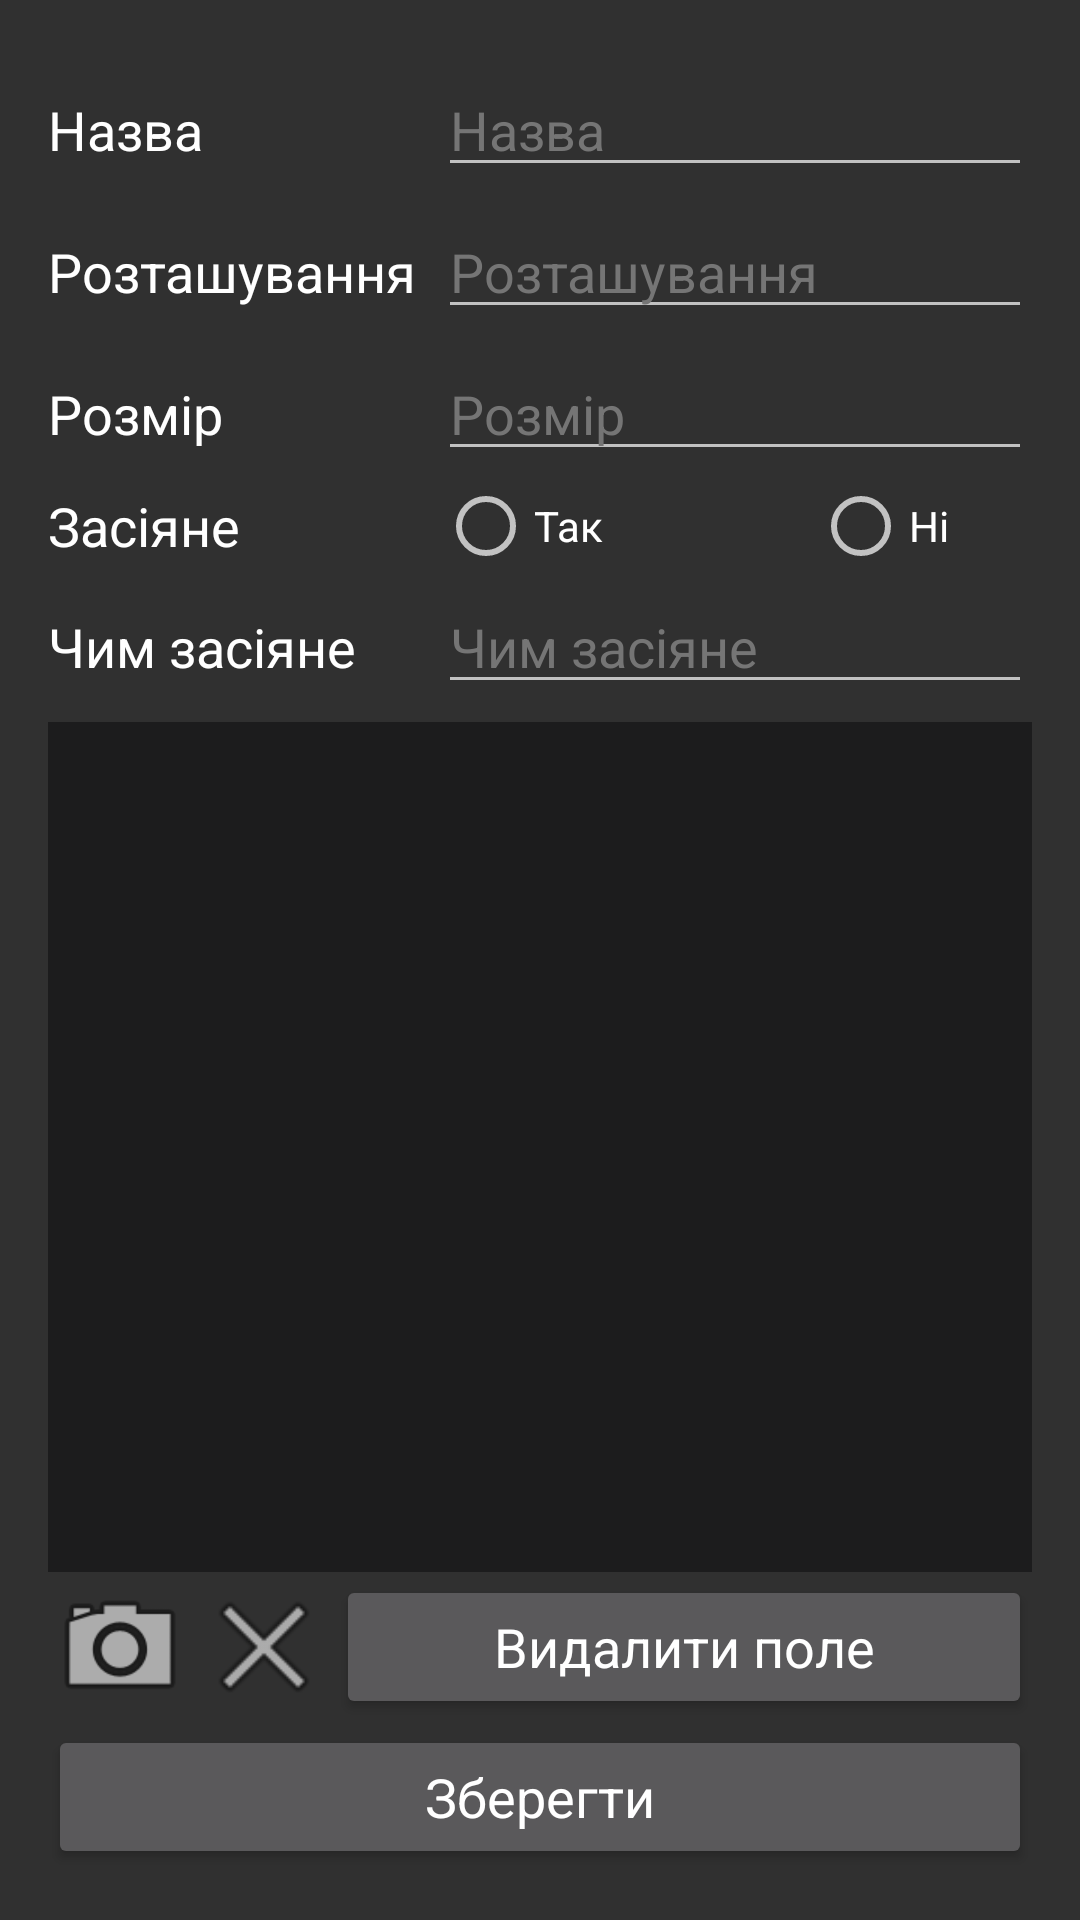

Layout XML and referenced resources for this Android screen:
<!-- AndroidManifest.xml: activity theme Theme.Design.NoActionBar -->
<!-- res/layout/activity_edit_field.xml -->
<?xml version="1.0" encoding="utf-8"?>
<LinearLayout xmlns:android="http://schemas.android.com/apk/res/android"
    xmlns:tools="http://schemas.android.com/tools"
    android:layout_width="match_parent"
    android:layout_height="match_parent"
    android:paddingBottom="16dp"
    android:paddingLeft="16dp"
    android:paddingRight="16dp"
    android:paddingTop="16dp"
    tools:context="com.hanna.agriculture.activity.EditFieldActivity"
    android:orientation="vertical">

    <LinearLayout
        android:orientation="horizontal"
        android:layout_width="fill_parent"
        android:layout_height="wrap_content"
        android:layout_gravity="center_horizontal"
        android:layout_marginBottom="1dip"
        android:layout_marginTop="5dp">

        <TextView
            android:id="@+id/title_tv"
            android:layout_width="130dp"
            android:layout_height="wrap_content"
            android:text="@string/title_hint"
            android:gravity="center_vertical"
            android:textAppearance="@android:style/TextAppearance.Medium" />

        <EditText
            android:id="@+id/title"
            android:layout_width="fill_parent"
            android:layout_height="wrap_content"
            android:hint="@string/title_hint"
            android:importantForAutofill="no"
            android:inputType="text"
            android:maxLength="24"
            android:textAppearance="@android:style/TextAppearance.Medium"
            android:textColorHint="#757575"
            tools:ignore="TouchTargetSizeCheck,DuplicateSpeakableTextCheck,TextContrastCheck,VisualLintTextFieldSize" />

    </LinearLayout>

    <LinearLayout
        android:orientation="horizontal"
        android:layout_width="fill_parent"
        android:layout_gravity="center"
        android:layout_height="wrap_content"
        android:layout_marginBottom="1dip"
        android:layout_marginTop="5dp">

        <TextView
            android:id="@+id/location_tv"
            android:layout_width="130dp"
            android:layout_height="wrap_content"
            android:gravity="center_vertical"
            android:text="@string/location_hint"
            android:textAppearance="@android:style/TextAppearance.Medium"
            tools:ignore="TextSizeCheck" />

        <EditText
            android:id="@+id/location"
            android:layout_width="fill_parent"
            android:layout_height="wrap_content"
            android:hint="@string/location_hint"
            android:importantForAutofill="no"
            android:inputType="text"
            android:maxLength="24"
            android:textColorHint="#757575"
            android:textAppearance="@android:style/TextAppearance.Medium"
            tools:ignore="TouchTargetSizeCheck,TextContrastCheck,DuplicateSpeakableTextCheck,VisualLintTextFieldSize" />

    </LinearLayout>

    <LinearLayout
        android:orientation="horizontal"
        android:layout_width="fill_parent"
        android:layout_gravity="center"
        android:layout_height="wrap_content"
        android:layout_marginBottom="1dip"
        android:layout_marginTop="5dp">

        <TextView
            android:id="@+id/size_tv"
            android:layout_width="130dp"
            android:layout_height="wrap_content"
            android:gravity="center_vertical"
            android:text="@string/size_hint"
            android:textAppearance="@android:style/TextAppearance.Medium" />

        <EditText
            android:id="@+id/size"
            android:layout_width="fill_parent"
            android:layout_height="wrap_content"
            android:hint="@string/size_hint"
            android:importantForAutofill="no"
            android:inputType="numberDecimal"
            android:maxLength="24"
            android:textAppearance="@android:style/TextAppearance.Medium"
            android:textColorHint="#757575"
            tools:ignore="TouchTargetSizeCheck,DuplicateSpeakableTextCheck,TextContrastCheck,VisualLintTextFieldSize" />

    </LinearLayout>

    <LinearLayout
        android:orientation="horizontal"
        android:layout_width="fill_parent"
        android:layout_gravity="center"
        android:layout_height="wrap_content"
        android:layout_marginBottom="1dip"
        android:layout_marginTop="5dp">

        <TextView
            android:id="@+id/isSown_tv"
            android:layout_width="130dp"
            android:layout_height="wrap_content"
            android:text="@string/isSown_hint"
            android:gravity="center_vertical"
            android:textAppearance="@android:style/TextAppearance.Medium"/>

        <RadioGroup
            android:layout_width="match_parent"
            android:layout_height="match_parent"
            android:orientation="horizontal">

            <RadioButton
                android:id="@+id/yesButton"
                android:layout_width="125dp"
                android:layout_height="wrap_content"
                android:onClick="isSownClickYes"
                android:text="@string/yes_hint"
                tools:ignore="TouchTargetSizeCheck,UsingOnClickInXml" />

            <RadioButton
                android:id="@+id/noButton"
                android:layout_width="125dp"
                android:layout_height="wrap_content"
                android:onClick="isSownClickNo"
                android:text="@string/no_hint"
                tools:ignore="TouchTargetSizeCheck,UsingOnClickInXml,VisualLintBounds" />
        </RadioGroup>

    </LinearLayout>

    <LinearLayout
        android:orientation="horizontal"
        android:layout_width="fill_parent"
        android:layout_gravity="center"
        android:layout_height="wrap_content"
        android:layout_marginBottom="1dip"
        android:layout_marginTop="5dp">

        <TextView
            android:id="@+id/whatIsSown_tv"
            android:layout_width="130dp"
            android:layout_height="wrap_content"
            android:text="@string/whatIsSown_hint"
            android:textAppearance="@android:style/TextAppearance.Medium"
            tools:ignore="TextSizeCheck" />

        <EditText
            android:id="@+id/whatIsSown"
            android:layout_width="match_parent"
            android:layout_height="wrap_content"
            android:gravity="center_vertical"
            android:hint="@string/whatIsSown_hint"
            android:inputType="text"
            android:textColorHint="#757575"
            android:textAppearance="@android:style/TextAppearance.Medium"
            tools:ignore="TouchTargetSizeCheck,DuplicateSpeakableTextCheck,TextContrastCheck,VisualLintTextFieldSize"
            android:importantForAutofill="no" />

    </LinearLayout>

    <ImageView
        android:id="@+id/image_view"
        android:layout_width="fill_parent"
        android:layout_height="0dp"
        android:layout_weight="0.5"
        android:gravity="center"
        android:layout_marginTop="5dp"
        android:layout_gravity="center_horizontal"
        android:background="@color/colorPrimary"
        android:label="@string/image_icon"
        android:contentDescription="@string/photo_hint"/>

    <LinearLayout
        android:orientation="horizontal"
        android:layout_width="fill_parent"
        android:layout_height="wrap_content"
        android:layout_gravity="center_horizontal"
        android:layout_marginBottom="1dip"
        android:layout_marginTop="1dp">

        <ImageButton
            android:id="@+id/add_image_button"
            android:layout_width="48dp"
            android:layout_height="48dp"
            android:layout_gravity="center"
            android:background="@android:drawable/ic_menu_camera"
            android:contentDescription="@string/addPhoto_hint"
            android:onClick="addPhoto"
            tools:ignore="UsingOnClickInXml" />


        <ImageButton
            android:id="@+id/delete_image_button"
            android:layout_width="48dp"
            android:layout_height="48dp"
            android:layout_gravity="center"
            android:background="@android:drawable/ic_menu_close_clear_cancel"
            android:contentDescription="@string/deletePhoto_hint"
            android:onClick="deletePhoto"
            tools:ignore="UsingOnClickInXml" />

        <Button
            android:id="@+id/delete_field_button"
            android:layout_width="fill_parent"
            android:layout_height="wrap_content"
            android:layout_gravity="center"
            android:gravity="center"
            android:onClick="deleteField"
            android:text="@string/delete_field"
            android:textAppearance="@android:style/TextAppearance.Medium"
            tools:ignore="UsingOnClickInXml,VisualLintButtonSize" />

    </LinearLayout>

    <LinearLayout
        android:orientation="horizontal"
        android:layout_width="fill_parent"
        android:layout_gravity="center"
        android:layout_height="wrap_content"
        android:layout_marginBottom="1dip"
        android:layout_marginTop="1dp">

        <Button
            android:id="@+id/save_field_button"
            android:layout_width="0dp"
            android:layout_height="wrap_content"
            android:layout_gravity="center_horizontal"
            android:layout_weight="0.25"
            android:onClick="saveField"
            android:text="@string/save"
            android:textAppearance="@android:style/TextAppearance.Medium"
            tools:ignore="UsingOnClickInXml,VisualLintButtonSize" />

    </LinearLayout>
</LinearLayout>
<!-- resources referenced by this layout -->
<resources>
  <color name="colorPrimary">#1c1c1d</color>
  <string name="addPhoto_hint">Додати фото</string>
  <string name="deletePhoto_hint">Видалити фото</string>
  <string name="delete_field">Видалити поле</string>
  <string name="image_icon">Значок зображення</string>
  <string name="isSown_hint">Засіяне</string>
  <string name="location_hint">Розташування</string>
  <string name="no_hint">Ні</string>
  <string name="photo_hint">Фото поля</string>
  <string name="save">Зберегти</string>
  <string name="size_hint">Розмір</string>
  <string name="title_hint">Назва</string>
  <string name="whatIsSown_hint">Чим засіяне</string>
  <string name="yes_hint">Так</string>
</resources>
